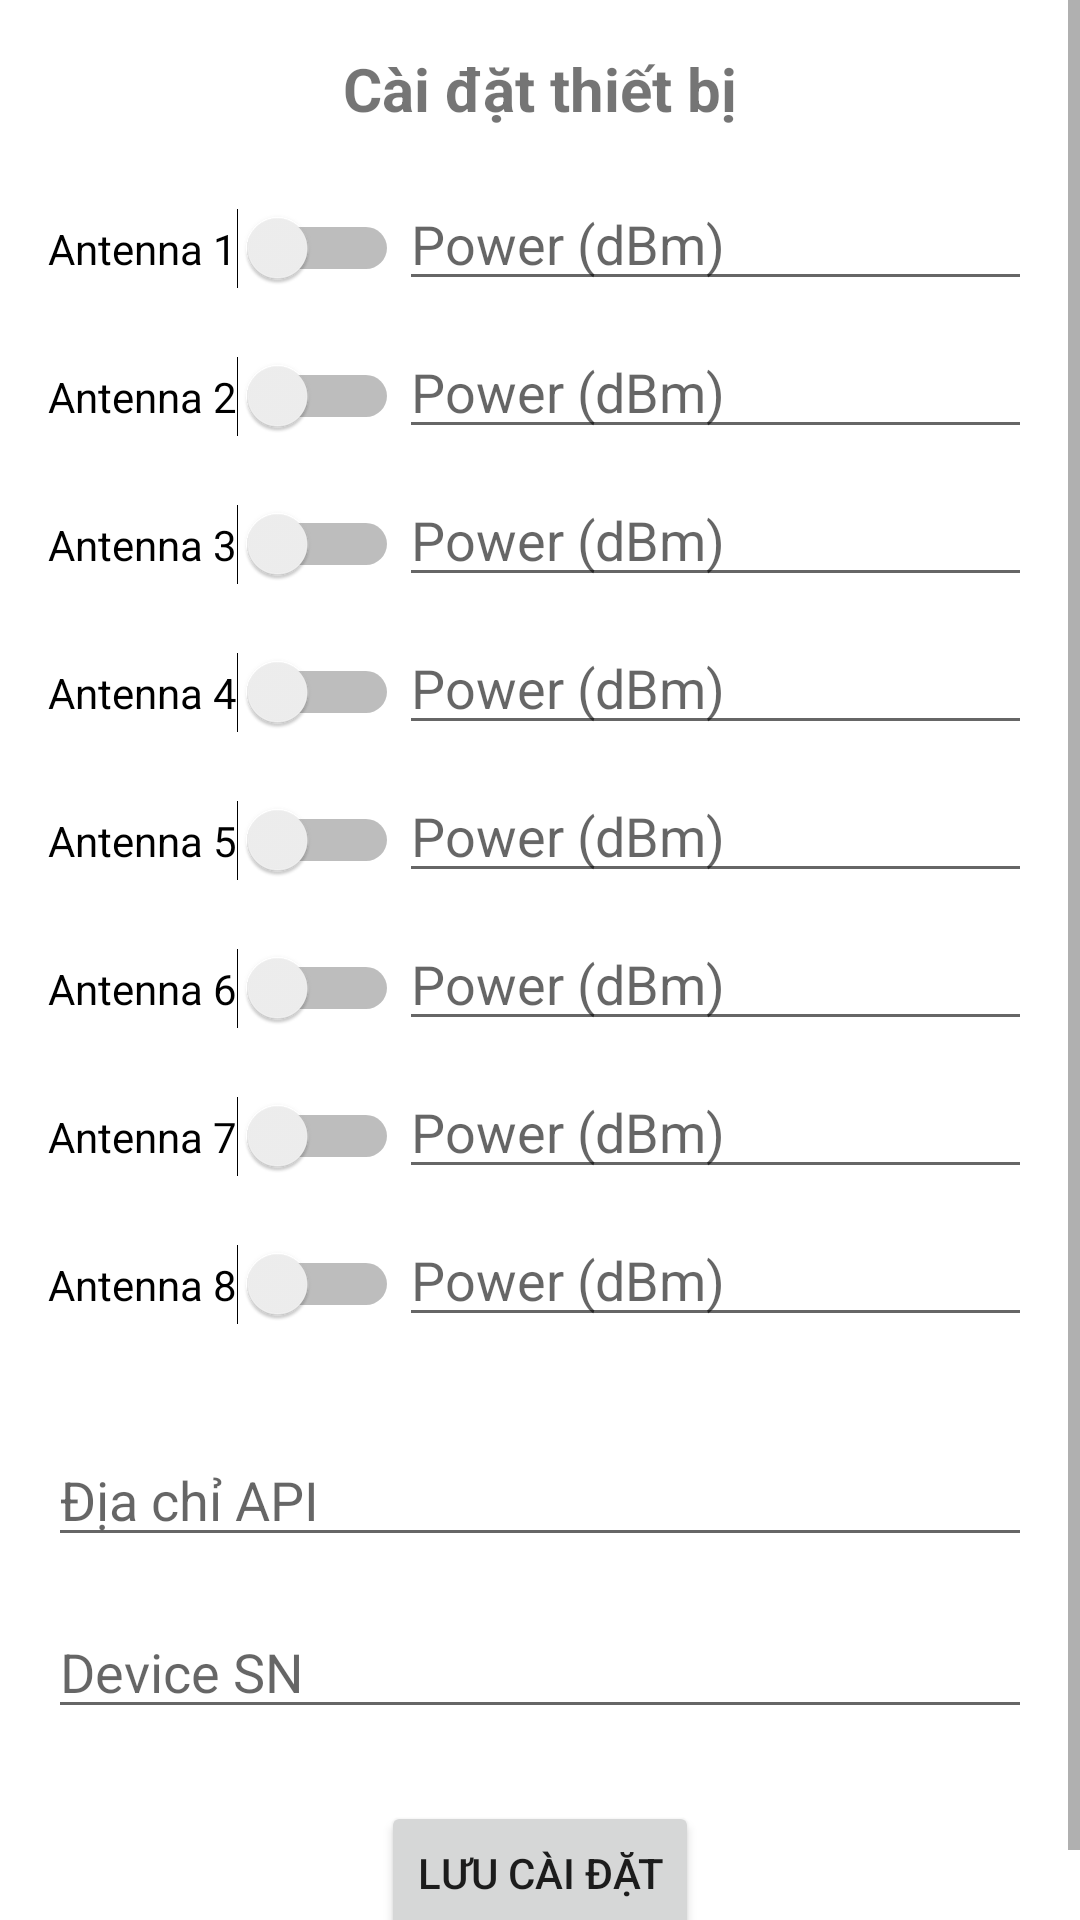

The Android layout XML behind this screen, and the referenced resources:
<!-- AndroidManifest.xml: application theme Theme.Uhf_c -->
<!-- res/layout/fragment_setting.xml -->
<?xml version="1.0" encoding="utf-8"?>
<ScrollView xmlns:android="http://schemas.android.com/apk/res/android"
    xmlns:app="http://schemas.android.com/apk/res-auto"
    android:layout_width="match_parent"
    android:layout_height="match_parent">

    <androidx.constraintlayout.widget.ConstraintLayout
        android:layout_width="match_parent"
        android:layout_height="wrap_content"
        android:padding="16dp">

        
        <TextView
            android:id="@+id/text_settings"
            android:layout_width="wrap_content"
            android:layout_height="wrap_content"
            android:text="Cài đặt thiết bị"
            android:textSize="20sp"
            android:textStyle="bold"
            app:layout_constraintTop_toTopOf="parent"
            app:layout_constraintStart_toStartOf="parent"
            app:layout_constraintEnd_toEndOf="parent" />

        
        <LinearLayout
            android:id="@+id/antenna_layout"
            android:orientation="vertical"
            android:layout_width="0dp"
            android:layout_height="wrap_content"
            android:layout_marginTop="16dp"
            app:layout_constraintTop_toBottomOf="@id/text_settings"
            app:layout_constraintStart_toStartOf="parent"
            app:layout_constraintEnd_toEndOf="parent">
            
            <LinearLayout
                android:layout_width="match_parent"
                android:layout_height="wrap_content"
                android:orientation="horizontal"
                android:layout_marginBottom="8dp">

                <Switch
                    android:id="@+id/switch_ant1"
                    android:layout_width="wrap_content"
                    android:layout_height="wrap_content"
                    android:text="Antenna 1" />

                <EditText
                    android:id="@+id/edit_power_ant1"
                    android:layout_width="0dp"
                    android:layout_weight="1"
                    android:layout_height="wrap_content"
                    android:inputType="number"
                    android:hint="Power (dBm)" />
            </LinearLayout>
            
            <LinearLayout
                android:layout_width="match_parent"
                android:layout_height="wrap_content"
                android:orientation="horizontal"
                android:layout_marginBottom="8dp">

                <Switch
                    android:id="@+id/switch_ant2"
                    android:layout_width="wrap_content"
                    android:layout_height="wrap_content"
                    android:text="Antenna 2" />

                <EditText
                    android:id="@+id/edit_power_ant2"
                    android:layout_width="0dp"
                    android:layout_weight="1"
                    android:layout_height="wrap_content"
                    android:inputType="number"
                    android:hint="Power (dBm)" />
            </LinearLayout>

            
            <LinearLayout
                android:layout_width="match_parent"
                android:layout_height="wrap_content"
                android:orientation="horizontal"
                android:layout_marginBottom="8dp">

                <Switch
                    android:id="@+id/switch_ant3"
                    android:layout_width="wrap_content"
                    android:layout_height="wrap_content"
                    android:text="Antenna 3" />

                <EditText
                    android:id="@+id/edit_power_ant3"
                    android:layout_width="0dp"
                    android:layout_weight="1"
                    android:layout_height="wrap_content"
                    android:inputType="number"
                    android:hint="Power (dBm)" />
            </LinearLayout>

            
            <LinearLayout
                android:layout_width="match_parent"
                android:layout_height="wrap_content"
                android:orientation="horizontal"
                android:layout_marginBottom="8dp">

                <Switch
                    android:id="@+id/switch_ant4"
                    android:layout_width="wrap_content"
                    android:layout_height="wrap_content"
                    android:text="Antenna 4" />

                <EditText
                    android:id="@+id/edit_power_ant4"
                    android:layout_width="0dp"
                    android:layout_weight="1"
                    android:layout_height="wrap_content"
                    android:inputType="number"
                    android:hint="Power (dBm)" />
            </LinearLayout>

            
            <LinearLayout
                android:layout_width="match_parent"
                android:layout_height="wrap_content"
                android:orientation="horizontal"
                android:layout_marginBottom="8dp">

                <Switch
                    android:id="@+id/switch_ant5"
                    android:layout_width="wrap_content"
                    android:layout_height="wrap_content"
                    android:text="Antenna 5" />

                <EditText
                    android:id="@+id/edit_power_ant5"
                    android:layout_width="0dp"
                    android:layout_weight="1"
                    android:layout_height="wrap_content"
                    android:inputType="number"
                    android:hint="Power (dBm)" />
            </LinearLayout>

            
            <LinearLayout
                android:layout_width="match_parent"
                android:layout_height="wrap_content"
                android:orientation="horizontal"
                android:layout_marginBottom="8dp">

                <Switch
                    android:id="@+id/switch_ant6"
                    android:layout_width="wrap_content"
                    android:layout_height="wrap_content"
                    android:text="Antenna 6" />

                <EditText
                    android:id="@+id/edit_power_ant6"
                    android:layout_width="0dp"
                    android:layout_weight="1"
                    android:layout_height="wrap_content"
                    android:inputType="number"
                    android:hint="Power (dBm)" />
            </LinearLayout>

            
            <LinearLayout
                android:layout_width="match_parent"
                android:layout_height="wrap_content"
                android:orientation="horizontal"
                android:layout_marginBottom="8dp">

                <Switch
                    android:id="@+id/switch_ant7"
                    android:layout_width="wrap_content"
                    android:layout_height="wrap_content"
                    android:text="Antenna 7" />

                <EditText
                    android:id="@+id/edit_power_ant7"
                    android:layout_width="0dp"
                    android:layout_weight="1"
                    android:layout_height="wrap_content"
                    android:inputType="number"
                    android:hint="Power (dBm)" />
            </LinearLayout>

            
            <LinearLayout
                android:layout_width="match_parent"
                android:layout_height="wrap_content"
                android:orientation="horizontal"
                android:layout_marginBottom="8dp">

                <Switch
                    android:id="@+id/switch_ant8"
                    android:layout_width="wrap_content"
                    android:layout_height="wrap_content"
                    android:text="Antenna 8" />

                <EditText
                    android:id="@+id/edit_power_ant8"
                    android:layout_width="0dp"
                    android:layout_weight="1"
                    android:layout_height="wrap_content"
                    android:inputType="number"
                    android:hint="Power (dBm)" />
            </LinearLayout>
        </LinearLayout>

        
        <EditText
            android:id="@+id/edit_api_address"
            android:layout_width="0dp"
            android:layout_height="wrap_content"
            android:hint="Địa chỉ API"
            android:inputType="textUri"
            android:layout_marginTop="24dp"
            app:layout_constraintTop_toBottomOf="@id/antenna_layout"
            app:layout_constraintStart_toStartOf="parent"
            app:layout_constraintEnd_toEndOf="parent" />

        
        <EditText
            android:id="@+id/edit_device_sn"
            android:layout_width="0dp"
            android:layout_height="wrap_content"
            android:hint="Device SN"
            android:inputType="text"
            android:layout_marginTop="16dp"
            app:layout_constraintTop_toBottomOf="@id/edit_api_address"
            app:layout_constraintStart_toStartOf="parent"
            app:layout_constraintEnd_toEndOf="parent" />

        
        <Button
            android:id="@+id/btn_save_settings"
            android:layout_width="wrap_content"
            android:layout_height="wrap_content"
            android:text="Lưu cài đặt"
            android:layout_marginTop="24dp"
            app:layout_constraintTop_toBottomOf="@id/edit_device_sn"
            app:layout_constraintStart_toStartOf="parent"
            app:layout_constraintEnd_toEndOf="parent" />
    </androidx.constraintlayout.widget.ConstraintLayout>
</ScrollView>
<!-- resources referenced by this layout -->
<resources>
  <style name="Theme.Uhf_c" parent="Theme.MaterialComponents.DayNight.DarkActionBar">
          
          <item name="colorPrimary">@color/purple_500</item>
          <item name="colorPrimaryVariant">@color/purple_700</item>
          <item name="colorOnPrimary">@color/white</item>
          
          <item name="colorSecondary">@color/teal_200</item>
          <item name="colorSecondaryVariant">@color/teal_700</item>
          <item name="colorOnSecondary">@color/black</item>
          
          <item name="android:statusBarColor">?attr/colorPrimaryVariant</item>
          
      </style>
  <color name="purple_500">#FF000000 </color>
  <color name="purple_700">#14b8a6</color>
  <color name="white">#FFFFFFFF</color>
  <color name="teal_200">#FF03DAC5</color>
  <color name="teal_700">#FF018786</color>
  <color name="black">#FF000000</color>
</resources>
